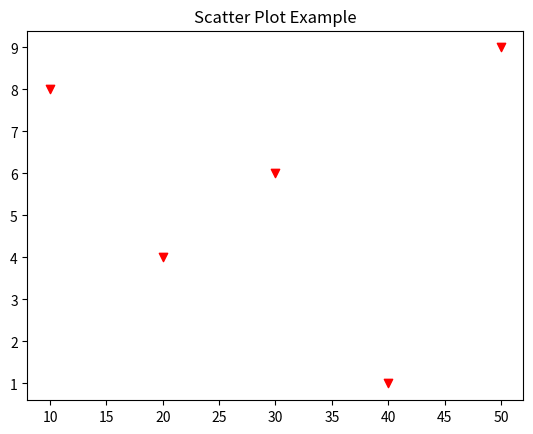

The matplotlib source for this figure:
import matplotlib.pyplot as plt
x2 = [10, 20, 30, 40, 50]
y2 = [8, 4, 6, 1, 9]
plt.scatter(x2, y2, marker='v', color='r')
plt.title('Scatter Plot Example')
plt.show()